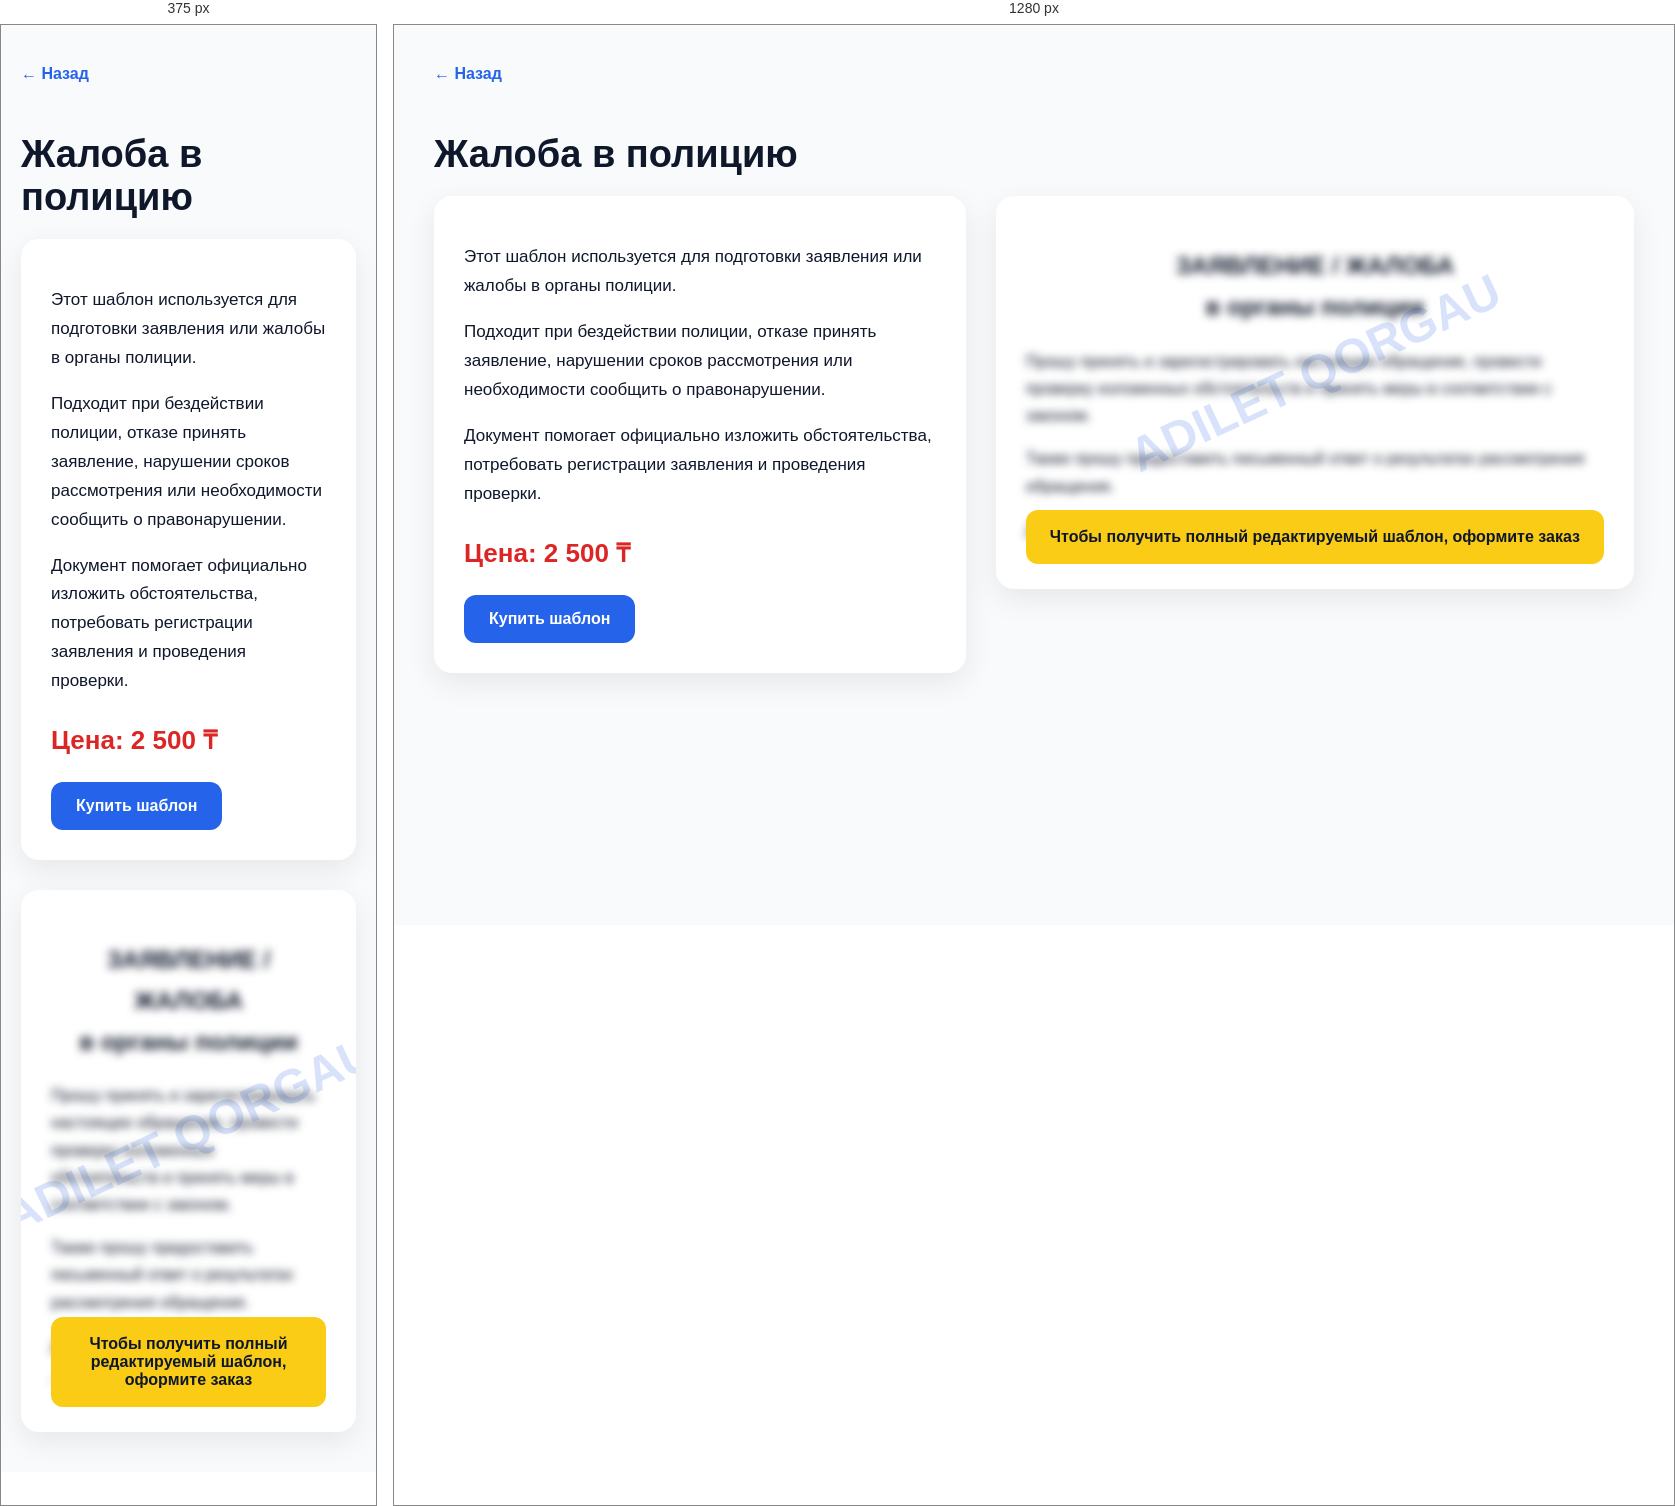
Rendered at 375 px and 1280 px, left to right.

<!-- file: zhaloba-v-policiyu.html -->
<!DOCTYPE html>
<html lang="ru">
<head>
<meta charset="UTF-8">
<meta name="viewport" content="width=device-width, initial-scale=1.0">
<title>Жалоба в полицию — Adilet Qorgau</title>

<style>
body{margin:0;background:#f8fafc;font-family:Arial,sans-serif;color:#0f172a;}
.container{max-width:1200px;margin:auto;padding:40px 20px;}
.back{display:inline-block;margin-bottom:25px;color:#2563eb;text-decoration:none;font-weight:bold;}
h1{font-size:38px;margin-bottom:20px;}
.layout{display:grid;grid-template-columns:1fr 1.2fr;gap:30px;align-items:start;}
.info{background:white;padding:30px;border-radius:18px;box-shadow:0 10px 30px rgba(0,0,0,0.08);}
.info p{line-height:1.7;font-size:17px;}
.price{font-size:26px;font-weight:bold;color:#dc2626;margin:25px 0;}
.button{display:inline-block;background:#2563eb;color:white;padding:15px 25px;border-radius:12px;text-decoration:none;font-weight:bold;}
.preview{background:white;padding:30px;border-radius:18px;box-shadow:0 10px 30px rgba(0,0,0,0.08);position:relative;overflow:hidden;}
.document{filter:blur(4px);user-select:none;pointer-events:none;line-height:1.7;font-size:16px;}
.watermark{position:absolute;top:45%;left:50%;transform:translate(-50%,-50%) rotate(-25deg);font-size:48px;font-weight:bold;color:rgba(37,99,235,0.18);white-space:nowrap;}
.lock{position:absolute;bottom:25px;left:30px;right:30px;background:#facc15;padding:18px;border-radius:12px;font-weight:bold;text-align:center;}
@media(max-width:800px){.layout{grid-template-columns:1fr;}}
</style>
</head>

<body>

<div class="container">

<a class="back" href="../../admin.html">← Назад</a>

<h1>Жалоба в полицию</h1>

<div class="layout">

<div class="info">

<p>
Этот шаблон используется для подготовки заявления или жалобы в органы полиции.
</p>

<p>
Подходит при бездействии полиции, отказе принять заявление, нарушении сроков рассмотрения или необходимости сообщить о правонарушении.
</p>

<p>
Документ помогает официально изложить обстоятельства, потребовать регистрации заявления и проведения проверки.
</p>

<div class="price">Цена: 2 500 ₸</div>

<a class="button"
href="https://wa.me/77789980315?text=Здравствуйте! Хочу купить шаблон: Жалоба в полицию"
target="_blank">
Купить шаблон
</a>

</div>

<div class="preview">

<div class="watermark">ADILET QORGAU</div>

<div class="document">

<h2 style="text-align:center;">
ЗАЯВЛЕНИЕ / ЖАЛОБА<br>
в органы полиции
</h2>

<p>
Прошу принять и зарегистрировать настоящее обращение, провести проверку изложенных обстоятельств и принять меры в соответствии с законом.
</p>

<p>
Также прошу предоставить письменный ответ о результатах рассмотрения обращения.
</p>

<p>
Дата: ____________ Подпись: ____________
</p>

</div>

<div class="lock">
Чтобы получить полный редактируемый шаблон, оформите заказ
</div>

</div>

</div>

</div>

</body>
</html>